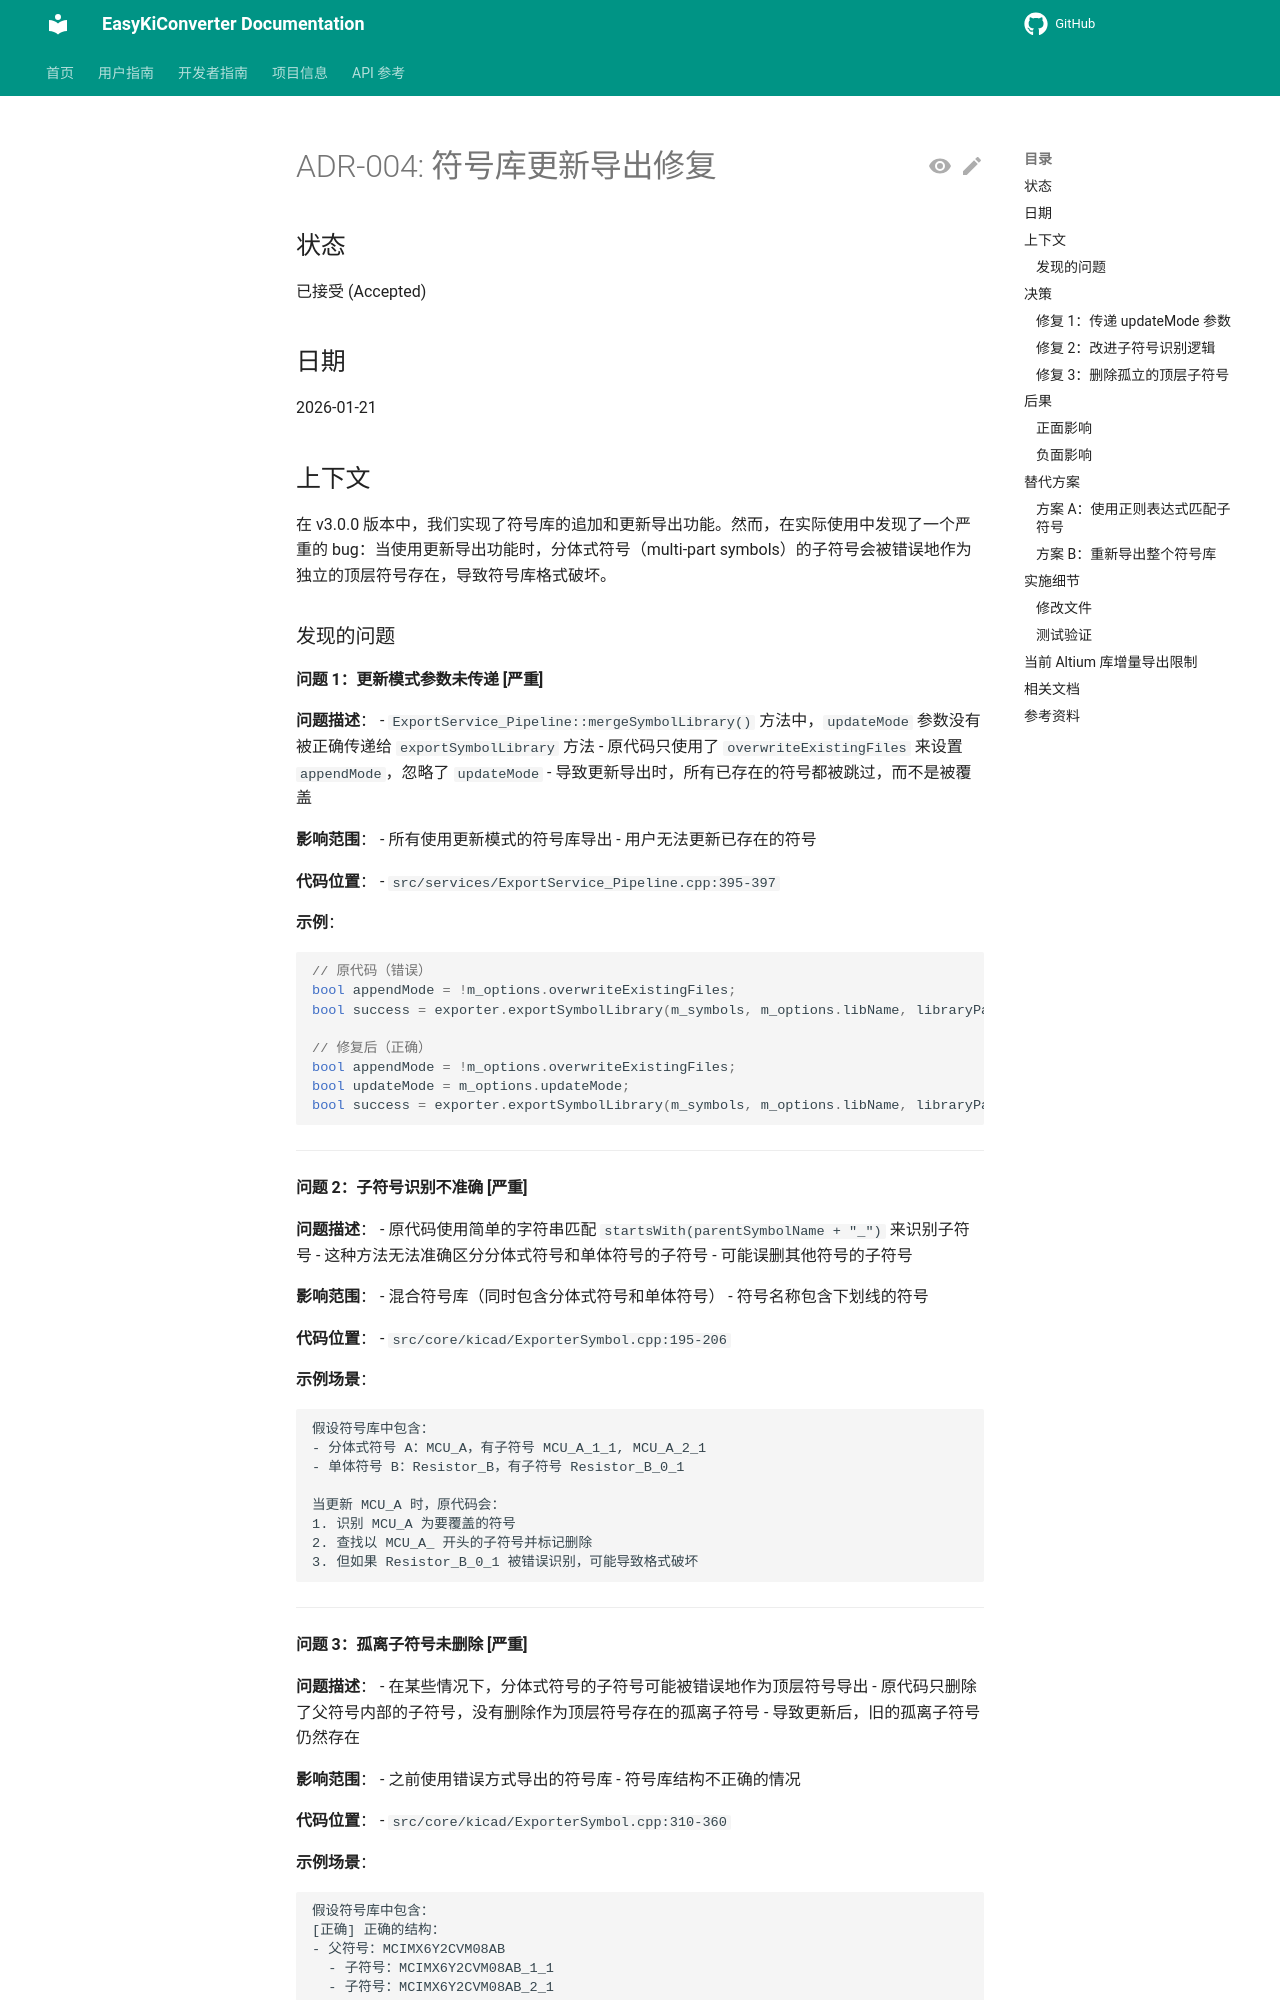

repository: EasyKiconverter/EasyKiConverter · page: project/adr/004-symbol-library-update-fix/index.html · generator: mkdocs

# ADR-004: 符号库更新导出修复

## 状态
已接受 (Accepted)

## 日期
2026-01-21

## 上下文

在 v3.0.0 版本中，我们实现了符号库的追加和更新导出功能。然而，在实际使用中发现了一个严重的 bug：当使用更新导出功能时，分体式符号（multi-part symbols）的子符号会被错误地作为独立的顶层符号存在，导致符号库格式破坏。

### 发现的问题

#### 问题 1：更新模式参数未传递 [严重]

**问题描述**：
- `ExportService_Pipeline::mergeSymbolLibrary()` 方法中，`updateMode` 参数没有被正确传递给 `exportSymbolLibrary` 方法
- 原代码只使用了 `overwriteExistingFiles` 来设置 `appendMode`，忽略了 `updateMode`
- 导致更新导出时，所有已存在的符号都被跳过，而不是被覆盖

**影响范围**：
- 所有使用更新模式的符号库导出
- 用户无法更新已存在的符号

**代码位置**：
- `src/services/ExportService_Pipeline.cpp:395-397`

**示例**：
```cpp
// 原代码（错误）
bool appendMode = !m_options.overwriteExistingFiles;
bool success = exporter.exportSymbolLibrary(m_symbols, m_options.libName, libraryPath, appendMode);

// 修复后（正确）
bool appendMode = !m_options.overwriteExistingFiles;
bool updateMode = m_options.updateMode;
bool success = exporter.exportSymbolLibrary(m_symbols, m_options.libName, libraryPath, appendMode, updateMode);
```

---

#### 问题 2：子符号识别不准确 [严重]

**问题描述**：
- 原代码使用简单的字符串匹配 `startsWith(parentSymbolName + "_")` 来识别子符号
- 这种方法无法准确区分分体式符号和单体符号的子符号
- 可能误删其他符号的子符号

**影响范围**：
- 混合符号库（同时包含分体式符号和单体符号）
- 符号名称包含下划线的符号

**代码位置**：
- `src/core/kicad/ExporterSymbol.cpp:195-206`

**示例场景**：
```
假设符号库中包含：
- 分体式符号 A：MCU_A，有子符号 MCU_A_1_1, MCU_A_2_1
- 单体符号 B：Resistor_B，有子符号 Resistor_B_0_1

当更新 MCU_A 时，原代码会：
1. 识别 MCU_A 为要覆盖的符号
2. 查找以 MCU_A_ 开头的子符号并标记删除
3. 但如果 Resistor_B_0_1 被错误识别，可能导致格式破坏
```

---

#### 问题 3：孤离子符号未删除 [严重]

**问题描述**：
- 在某些情况下，分体式符号的子符号可能被错误地作为顶层符号导出
- 原代码只删除了父符号内部的子符号，没有删除作为顶层符号存在的孤离子符号
- 导致更新后，旧的孤离子符号仍然存在

**影响范围**：
- 之前使用错误方式导出的符号库
- 符号库结构不正确的情况

**代码位置**：
- `src/core/kicad/ExporterSymbol.cpp:310-360`

**示例场景**：
```
假设符号库中包含：
[正确] 正确的结构：
- 父符号：MCIMX6Y2CVM08AB
  - 子符号：MCIMX6Y2CVM08AB_1_1
  - 子符号：MCIMX6Y2CVM08AB_2_1

[错误] 实际存在的错误结构：
- 父符号：MCIMX6Y2CVM08AB
  - 子符号：MCIMX6Y2CVM08AB_1_1
- 顶层符号：MCIMX6Y2CVM08AB_2_1（错误！）

当更新 MCIMX6Y2CVM08AB 时：
1. MCIMX6Y2CVM08AB 被正确覆盖
2. MCIMX6Y2CVM08AB_1_1 作为子符号被正确删除和重新生成
3. MCIMX6Y2CVM08AB_2_1 作为顶层符号被保留（错误！）
4. 新的 MCIMX6Y2CVM08AB_2_1 作为子符号被生成
5. 结果：符号库中存在两个 MCIMX6Y2CVM08AB_2_1，格式破坏
```
